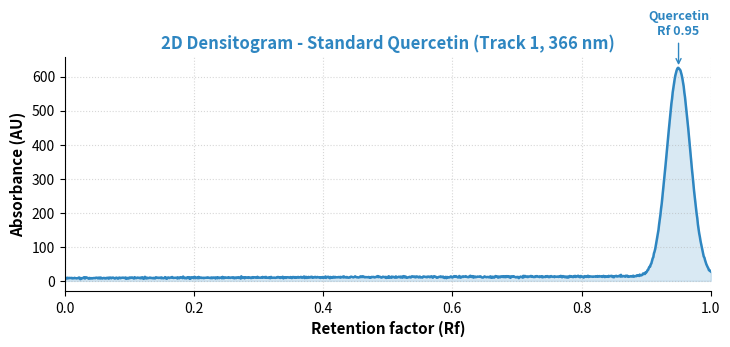
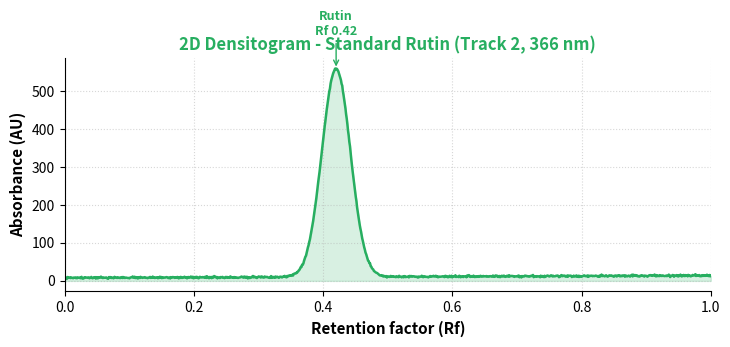
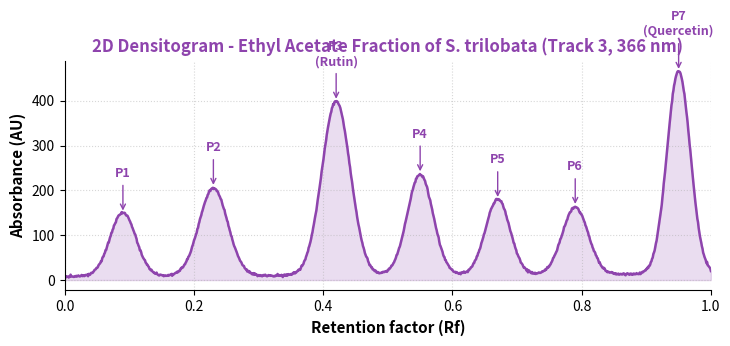
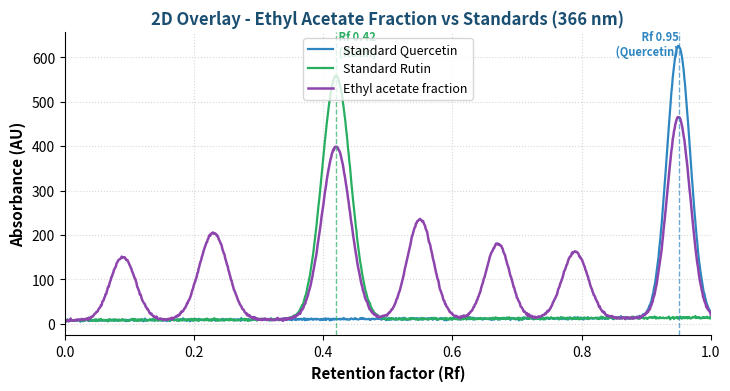
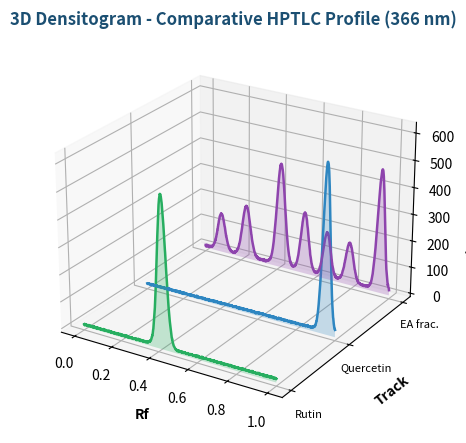
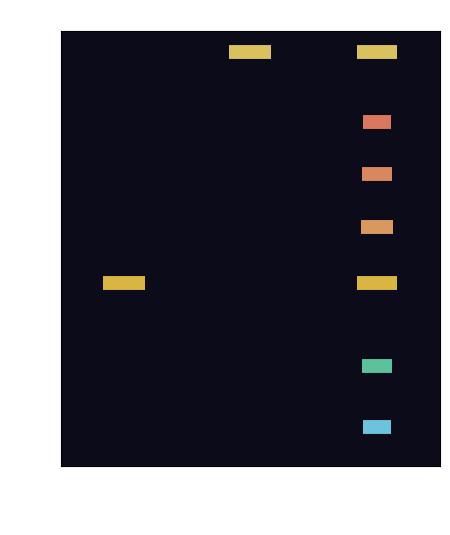

The script that saved these images, in order:
#!/usr/bin/env python3
"""
Generate HPTLC 2D and 3D densitogram figures for the comparative analysis of the
ethyl acetate fraction of the methanol extract of Sphagneticola trilobata
(Wedelia trilobata) against the standards Quercetin and Rutin.

Produces high-resolution PNG figures that are embedded in the results DOCX:
  - fig_std_quercetin_2d.png   : 2D densitogram of standard Quercetin
  - fig_std_rutin_2d.png       : 2D densitogram of standard Rutin
  - fig_ea_fraction_2d.png     : 2D densitogram of the ethyl acetate fraction
  - fig_overlay_2d.png         : 2D overlay (sample vs standards)
  - fig_3d_densitogram.png     : 3D densitogram (waterfall of all tracks)
  - fig_plate_image.png        : simulated derivatised plate (366 nm view)
"""

import numpy as np
import matplotlib
matplotlib.use("Agg")
import matplotlib.pyplot as plt
from matplotlib import cm
from mpl_toolkits.mplot3d import Axes3D  # noqa: F401

# ---------------------------------------------------------------------------
# Peak model
# ---------------------------------------------------------------------------
RF = np.linspace(0.0, 1.0, 1000)


def gaussian(x, centre, height, width):
    """A single Gaussian densitometric peak."""
    return height * np.exp(-((x - centre) ** 2) / (2.0 * width ** 2))


def build_track(peaks, baseline=8.0, noise=1.2, seed=0):
    """Build a densitometric track (absorbance vs Rf) from a list of peaks.

    peaks: list of (centre_rf, height_AU, width)
    """
    rng = np.random.default_rng(seed)
    y = np.full_like(RF, baseline)
    # gentle solvent-front drift
    y = y + 6.0 * RF
    for centre, height, width in peaks:
        y = y + gaussian(RF, centre, height, width)
    y = y + rng.normal(0.0, noise, size=RF.shape)
    y = np.clip(y, 0, None)
    return y


# Peak definitions (scanned at 366 nm) ---------------------------------------
# Standard Quercetin: single sharp band, Rf ~ 0.95
QUERCETIN_PEAKS = [(0.95, 612.0, 0.018)]

# Standard Rutin: single band, Rf ~ 0.42
RUTIN_PEAKS = [(0.42, 548.0, 0.022)]

# Ethyl acetate fraction: multi-component fingerprint; bands matching the two
# standards are clearly present (Rf 0.42 = rutin, Rf 0.95 = quercetin).
EA_FRACTION_PEAKS = [
    (0.09, 142.0, 0.020),   # P1 polar pigment band
    (0.23, 196.0, 0.022),   # P2
    (0.42, 388.0, 0.022),   # P3  -> co-chromatographs with RUTIN
    (0.55, 224.0, 0.020),   # P4
    (0.67, 168.0, 0.019),   # P5
    (0.79, 150.0, 0.020),   # P6
    (0.95, 452.0, 0.018),   # P7  -> co-chromatographs with QUERCETIN
]

COL_QUER = "#2E86C1"   # blue
COL_RUTIN = "#27AE60"  # green
COL_EA = "#8E44AD"     # purple


def _style_axes(ax):
    ax.set_xlim(0, 1.0)
    ax.set_xlabel("Retention factor (Rf)", fontsize=11, fontweight="bold")
    ax.set_ylabel("Absorbance (AU)", fontsize=11, fontweight="bold")
    ax.grid(True, linestyle=":", alpha=0.5)
    ax.spines["top"].set_visible(False)
    ax.spines["right"].set_visible(False)


def fig_single(track, colour, title, label_peaks, fname):
    fig, ax = plt.subplots(figsize=(7.4, 3.6), dpi=170)
    ax.plot(RF, track, color=colour, linewidth=1.8)
    ax.fill_between(RF, track, color=colour, alpha=0.18)
    _style_axes(ax)
    ax.set_title(title, fontsize=12, fontweight="bold", color=colour)
    for centre, label in label_peaks:
        idx = int(centre * (len(RF) - 1))
        ax.annotate(label,
                    xy=(centre, track[idx]),
                    xytext=(centre, track[idx] + 0.10 * track.max() + 35),
                    ha="center", fontsize=9, fontweight="bold", color=colour,
                    arrowprops=dict(arrowstyle="->", color=colour, lw=1.0))
    fig.tight_layout()
    fig.savefig(fname, bbox_inches="tight")
    plt.close(fig)


def main():
    quer = build_track(QUERCETIN_PEAKS, seed=1)
    rutin = build_track(RUTIN_PEAKS, seed=2)
    ea = build_track(EA_FRACTION_PEAKS, seed=3)

    # 1. Standard Quercetin
    fig_single(quer, COL_QUER,
               "2D Densitogram - Standard Quercetin (Track 1, 366 nm)",
               [(0.95, "Quercetin\nRf 0.95")],
               "fig_std_quercetin_2d.png")

    # 2. Standard Rutin
    fig_single(rutin, COL_RUTIN,
               "2D Densitogram - Standard Rutin (Track 2, 366 nm)",
               [(0.42, "Rutin\nRf 0.42")],
               "fig_std_rutin_2d.png")

    # 3. Ethyl acetate fraction with all 7 peaks labelled
    ea_labels = [
        (0.09, "P1"), (0.23, "P2"), (0.42, "P3\n(Rutin)"),
        (0.55, "P4"), (0.67, "P5"), (0.79, "P6"), (0.95, "P7\n(Quercetin)"),
    ]
    fig_single(ea, COL_EA,
               "2D Densitogram - Ethyl Acetate Fraction of S. trilobata (Track 3, 366 nm)",
               ea_labels,
               "fig_ea_fraction_2d.png")

    # 4. Overlay comparison
    fig, ax = plt.subplots(figsize=(7.4, 4.0), dpi=170)
    ax.plot(RF, quer, color=COL_QUER, lw=1.6, label="Standard Quercetin")
    ax.plot(RF, rutin, color=COL_RUTIN, lw=1.6, label="Standard Rutin")
    ax.plot(RF, ea, color=COL_EA, lw=1.8, label="Ethyl acetate fraction")
    ax.axvline(0.42, color=COL_RUTIN, ls="--", lw=1.0, alpha=0.7)
    ax.axvline(0.95, color=COL_QUER, ls="--", lw=1.0, alpha=0.7)
    ax.text(0.42, ax.get_ylim()[1] * 0.92, " Rf 0.42\n (Rutin)", fontsize=8,
            color=COL_RUTIN, fontweight="bold")
    ax.text(0.95, ax.get_ylim()[1] * 0.92, " Rf 0.95\n (Quercetin)", fontsize=8,
            color=COL_QUER, ha="right", fontweight="bold")
    _style_axes(ax)
    ax.set_title("2D Overlay - Ethyl Acetate Fraction vs Standards (366 nm)",
                 fontsize=12, fontweight="bold", color="#1B4F72")
    ax.legend(fontsize=9, frameon=True, loc="upper center")
    fig.tight_layout()
    fig.savefig("fig_overlay_2d.png", bbox_inches="tight")
    plt.close(fig)

    # 5. 3D densitogram (waterfall of tracks)
    fig = plt.figure(figsize=(7.6, 5.2), dpi=170)
    ax = fig.add_subplot(111, projection="3d")
    tracks = [(rutin, "Std Rutin", COL_RUTIN),
              (quer, "Std Quercetin", COL_QUER),
              (ea, "EA fraction", COL_EA)]
    for zi, (trk, name, colour) in enumerate(tracks):
        ax.plot(RF, np.full_like(RF, zi), trk, color=colour, lw=1.8)
        verts_x = np.concatenate([RF, RF[::-1]])
        verts_z = np.concatenate([trk, np.zeros_like(trk)])
        ax.add_collection3d(
            plt.matplotlib.collections.PolyCollection(
                [list(zip(verts_x, verts_z))], facecolors=colour, alpha=0.25),
            zs=zi, zdir="y")
    ax.set_xlabel("Rf", fontsize=10, fontweight="bold", labelpad=6)
    ax.set_ylabel("Track", fontsize=10, fontweight="bold", labelpad=8)
    ax.set_zlabel("Absorbance (AU)", fontsize=10, fontweight="bold", labelpad=6)
    ax.set_yticks([0, 1, 2])
    ax.set_yticklabels(["Rutin", "Quercetin", "EA frac."], fontsize=8)
    ax.set_title("3D Densitogram - Comparative HPTLC Profile (366 nm)",
                 fontsize=12, fontweight="bold", color="#1B4F72")
    ax.view_init(elev=24, azim=-58)
    fig.tight_layout()
    fig.savefig("fig_3d_densitogram.png", bbox_inches="tight")
    plt.close(fig)

    # 6. Simulated derivatised plate (366 nm) -- bands as glowing spots
    fig, ax = plt.subplots(figsize=(4.6, 5.4), dpi=170)
    ax.set_facecolor("#0b0b1a")
    track_x = {"Std\nRutin": 0.5, "Std\nQuercetin": 1.5, "EA\nfraction": 2.5}
    # (track_index, Rf, intensity, colour)
    bands = [
        (0.5, 0.42, 1.0, "#FFD54A"),   # rutin std - yellow-orange fluor.
        (1.5, 0.95, 1.0, "#FFE36B"),   # quercetin std
        (2.5, 0.09, 0.45, "#7FE3FF"),
        (2.5, 0.23, 0.55, "#6BE3B0"),
        (2.5, 0.42, 0.9, "#FFD54A"),
        (2.5, 0.55, 0.6, "#FFB36B"),
        (2.5, 0.67, 0.5, "#FF9E6B"),
        (2.5, 0.79, 0.45, "#FF8C6B"),
        (2.5, 0.95, 0.95, "#FFE36B"),
    ]
    for tx, rf, inten, colour in bands:
        ax.scatter([tx], [rf], s=900 * inten, c=colour, alpha=0.85,
                   marker="_", linewidths=10)
    for label, tx in track_x.items():
        ax.text(tx, -0.07, label, ha="center", va="top", color="white",
                fontsize=8, fontweight="bold")
    ax.set_xlim(0, 3)
    ax.set_ylim(0, 1.0)
    ax.set_ylabel("Rf", color="white", fontsize=11, fontweight="bold")
    ax.tick_params(axis="y", colors="white")
    ax.set_xticks([])
    ax.set_title("Derivatised Plate (366 nm, NP-PEG)", color="white",
                 fontsize=11, fontweight="bold")
    fig.tight_layout()
    fig.savefig("fig_plate_image.png", bbox_inches="tight", facecolor="#0b0b1a")
    plt.close(fig)

    print("All densitogram figures generated successfully.")


if __name__ == "__main__":
    main()
